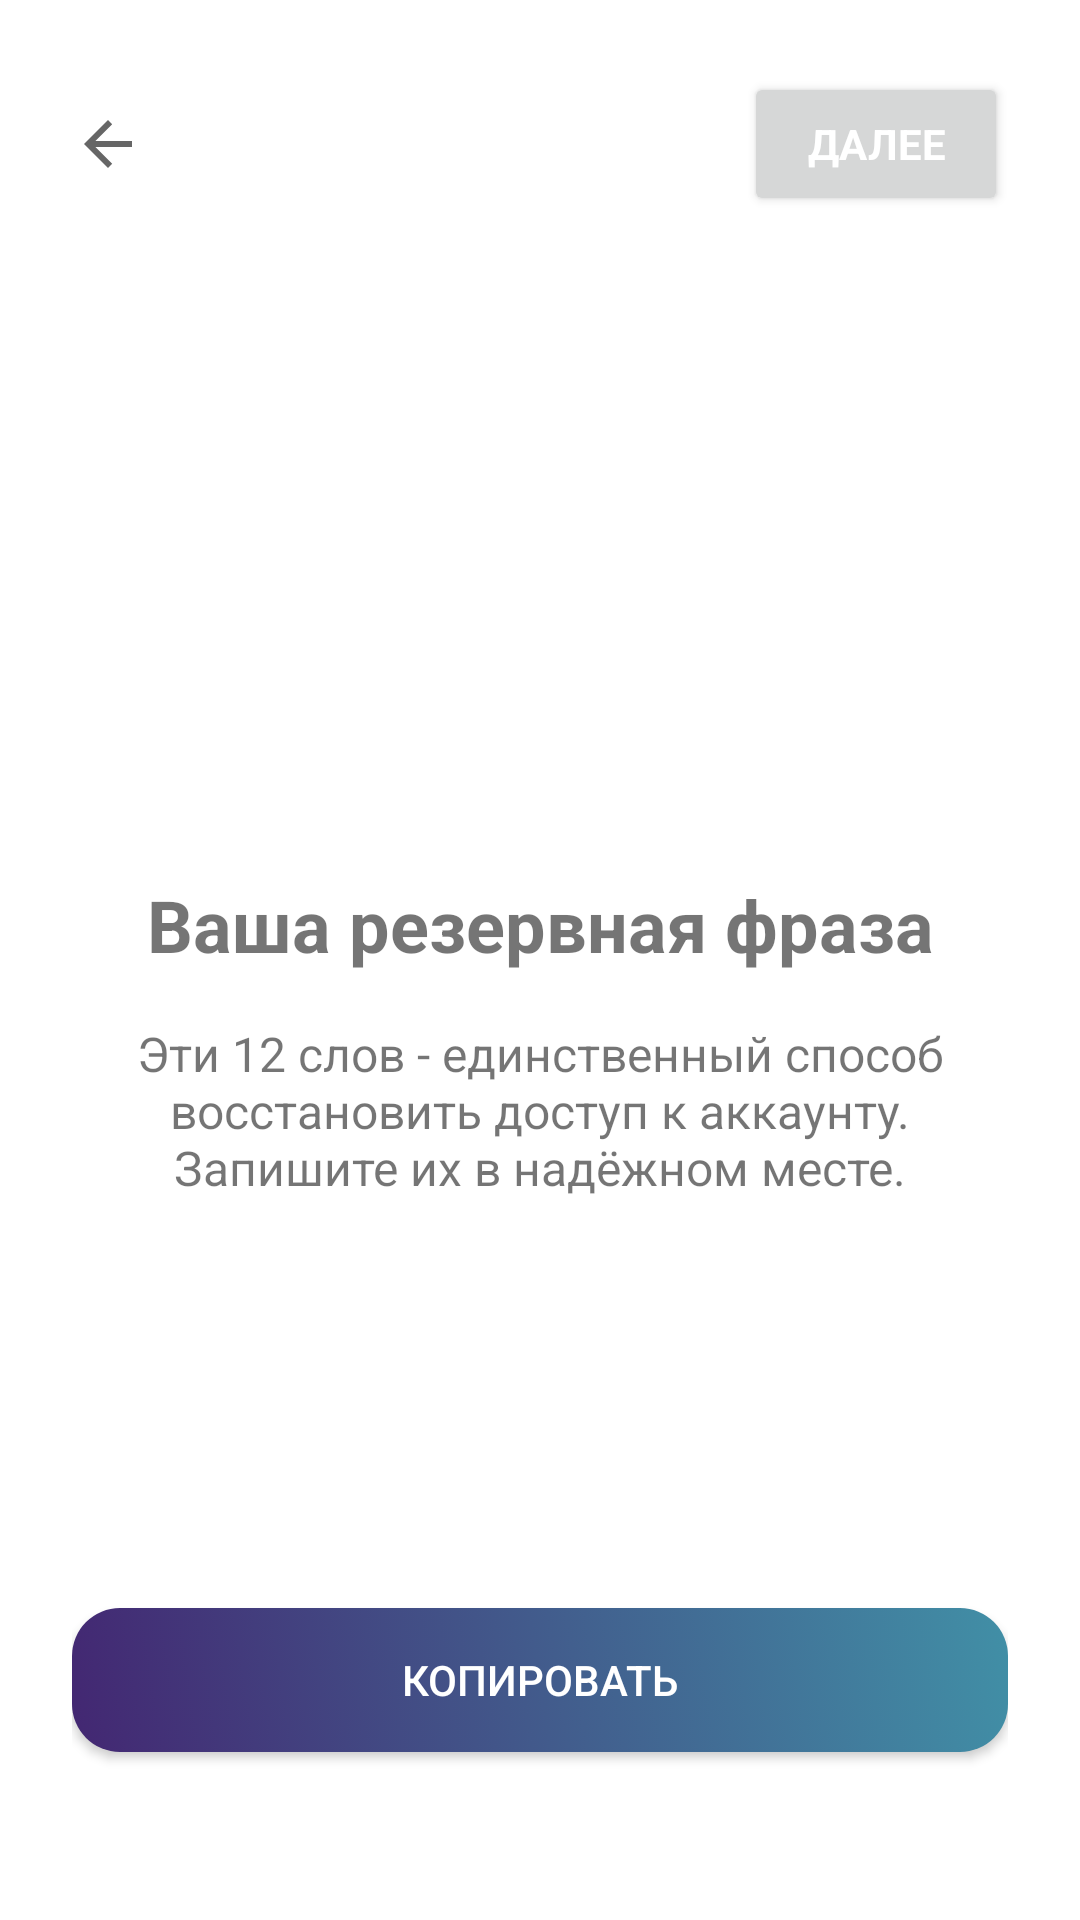

Android layout source for this screen:
<!-- AndroidManifest.xml: application theme AppTheme -->
<!-- res/layout/fragment_mnemonic_display.xml -->
<?xml version="1.0" encoding="utf-8"?>
<androidx.constraintlayout.widget.ConstraintLayout
    xmlns:android="http://schemas.android.com/apk/res/android"
    xmlns:app="http://schemas.android.com/apk/res-auto"
    xmlns:tools="http://schemas.android.com/tools"
    android:layout_width="match_parent"
    android:layout_height="match_parent"
    android:padding="24dp"
    tools:context=".ui.registration.mnemonic.MnemonicDisplayFragment">

    <ImageButton
        android:id="@+id/backButtonMnemonic"
        android:layout_width="wrap_content"
        android:layout_height="wrap_content"
        android:layout_marginTop="12dp"
        android:background="?attr/selectableItemBackgroundBorderless"
        android:contentDescription="Назад"
        android:src="?attr/homeAsUpIndicator"
        app:layout_constraintStart_toStartOf="parent"
        app:layout_constraintTop_toTopOf="parent" />

    <Button
        android:id="@+id/nextButtonText"
        style="@style/Widget.AppCompat.Button"
        android:layout_width="wrap_content"
        android:layout_height="wrap_content"
        android:fontFamily="sans-serif"
        android:text="Далее"
        android:textColor="@color/white"
        android:textSize="14sp"
        android:textStyle="bold"
        android:typeface="normal"
        app:layout_constraintBottom_toBottomOf="@id/backButtonMnemonic"
        app:layout_constraintEnd_toEndOf="parent"
        app:layout_constraintTop_toTopOf="@id/backButtonMnemonic" />

    <TextView
        android:id="@+id/titleTextViewMnemonic"
        android:layout_width="wrap_content"
        android:layout_height="wrap_content"
        android:layout_marginTop="232dp"
        android:text="Ваша резервная фраза"
        android:textAlignment="center"
        android:textSize="24sp"
        android:textStyle="bold"
        app:layout_constraintEnd_toEndOf="parent"
        app:layout_constraintStart_toStartOf="parent"
        app:layout_constraintTop_toBottomOf="@id/backButtonMnemonic" />

    <TextView
        android:id="@+id/subtitleTextViewMnemonic"
        android:layout_width="0dp"
        android:layout_height="wrap_content"
        android:text="Эти 12 слов - единственный способ восстановить доступ к аккаунту. Запишите их в надёжном месте."
        android:textAlignment="center"
        android:textSize="16sp"
        app:layout_constraintTop_toBottomOf="@id/titleTextViewMnemonic"
        app:layout_constraintStart_toStartOf="parent"
        app:layout_constraintEnd_toEndOf="parent"
        android:layout_marginTop="16dp"/>

    <TextView
        android:id="@+id/mnemonicTextView"
        android:layout_width="0dp"
        android:layout_height="wrap_content"
        tools:text="HOTEL OBVIOUS AGENT\nLECTURE GADGET EVIL\nJEALOUS KEEN FRAGILE\nBEFORE DAMP CLARIFY"
        android:textSize="20sp"
        android:textStyle="bold"
        android:gravity="center"
        android:padding="16dp"
        android:background="@drawable/mnemonic_background"
        app:backgroundTint="@null"
        app:layout_constraintTop_toBottomOf="@id/subtitleTextViewMnemonic"
        app:layout_constraintStart_toStartOf="parent"
        app:layout_constraintEnd_toEndOf="parent"
        android:layout_marginTop="32dp"
        android:lineSpacingMultiplier="1.5"/>

    <Button
        android:id="@+id/copyMnemonicButton"
        android:layout_width="0dp"
        android:layout_height="wrap_content"
        android:background="@drawable/bg_button"
        android:text="Копировать"
        android:textColor="@color/button_text_color"
        app:backgroundTint="@null"
        app:layout_constraintBottom_toBottomOf="parent"
        app:layout_constraintStart_toStartOf="parent"
        app:layout_constraintEnd_toEndOf="parent"
        android:layout_marginBottom="32dp"/>

</androidx.constraintlayout.widget.ConstraintLayout>
<!-- resources referenced by this layout -->
<resources>
  <color name="white">#FFFFFFFF</color>
  <!-- drawable bg_button (drawable) -->
  <?xml version="1.0" encoding="utf-8"?>
  <selector xmlns:android="http://schemas.android.com/apk/res/android">
      <item android:drawable="@drawable/bg_button_pressed"
          android:state_pressed="true" />
      <item android:drawable="@drawable/bg_button_default" />
  </selector>
  <!-- drawable mnemonic_background (drawable) -->
  <?xml version="1.0" encoding="utf-8"?>
  <shape xmlns:android="http://schemas.android.com/apk/res/android">
      <solid android:color="#20FFFFFF"/> <corners android:radius="8dp"/>
      <stroke android:width="1dp" android:color="#40FFFFFF"/>
  </shape>
  <style name="AppTheme" parent="Theme.MaterialComponents.DayNight.NoActionBar">
          
          <item name="colorPrimary">#191D37</item>
          <item name="colorPrimaryVariant">@color/purple_700</item>
          <item name="colorOnPrimary">@color/black</item>
          
          <item name="colorSecondary">@color/teal_200</item>
          <item name="colorSecondaryVariant">@color/teal_200</item>
          <item name="colorOnSecondary">@color/black</item>
          
          <item name="android:statusBarColor">?attr/colorPrimaryVariant</item>
          
      </style>
  <!-- drawable bg_button_pressed (drawable) -->
  <?xml version="1.0" encoding="utf-8"?>
  <layer-list xmlns:android="http://schemas.android.com/apk/res/android">
      <item>
          <shape android:shape="rectangle">
              <gradient
                  android:startColor="#432772"
                  android:endColor="#418FA6"
                  android:angle="45"/>
              <corners android:radius="16dp"/>
          </shape>
      </item>
      <item
          android:bottom="2dp"
          android:left="2dp"
          android:right="2dp"
          android:top="2dp">
          <shape android:shape="rectangle">
              <solid android:color="@color/black"/>
              <corners android:radius="16dp"/>
          </shape>
      </item>
  </layer-list>
  <!-- drawable bg_button_default (drawable) -->
  <?xml version="1.0" encoding="utf-8"?>
  <shape xmlns:android="http://schemas.android.com/apk/res/android" android:shape="rectangle">
      <gradient
          android:startColor="#432772"
          android:endColor="#418FA6"
          android:angle="45"/>
      <corners android:radius="16dp"/>
  </shape>
  <color name="purple_700">#FF3700B3</color>
  <color name="black">#FF000000</color>
  <color name="teal_200">#FF03DAC5</color>
</resources>
